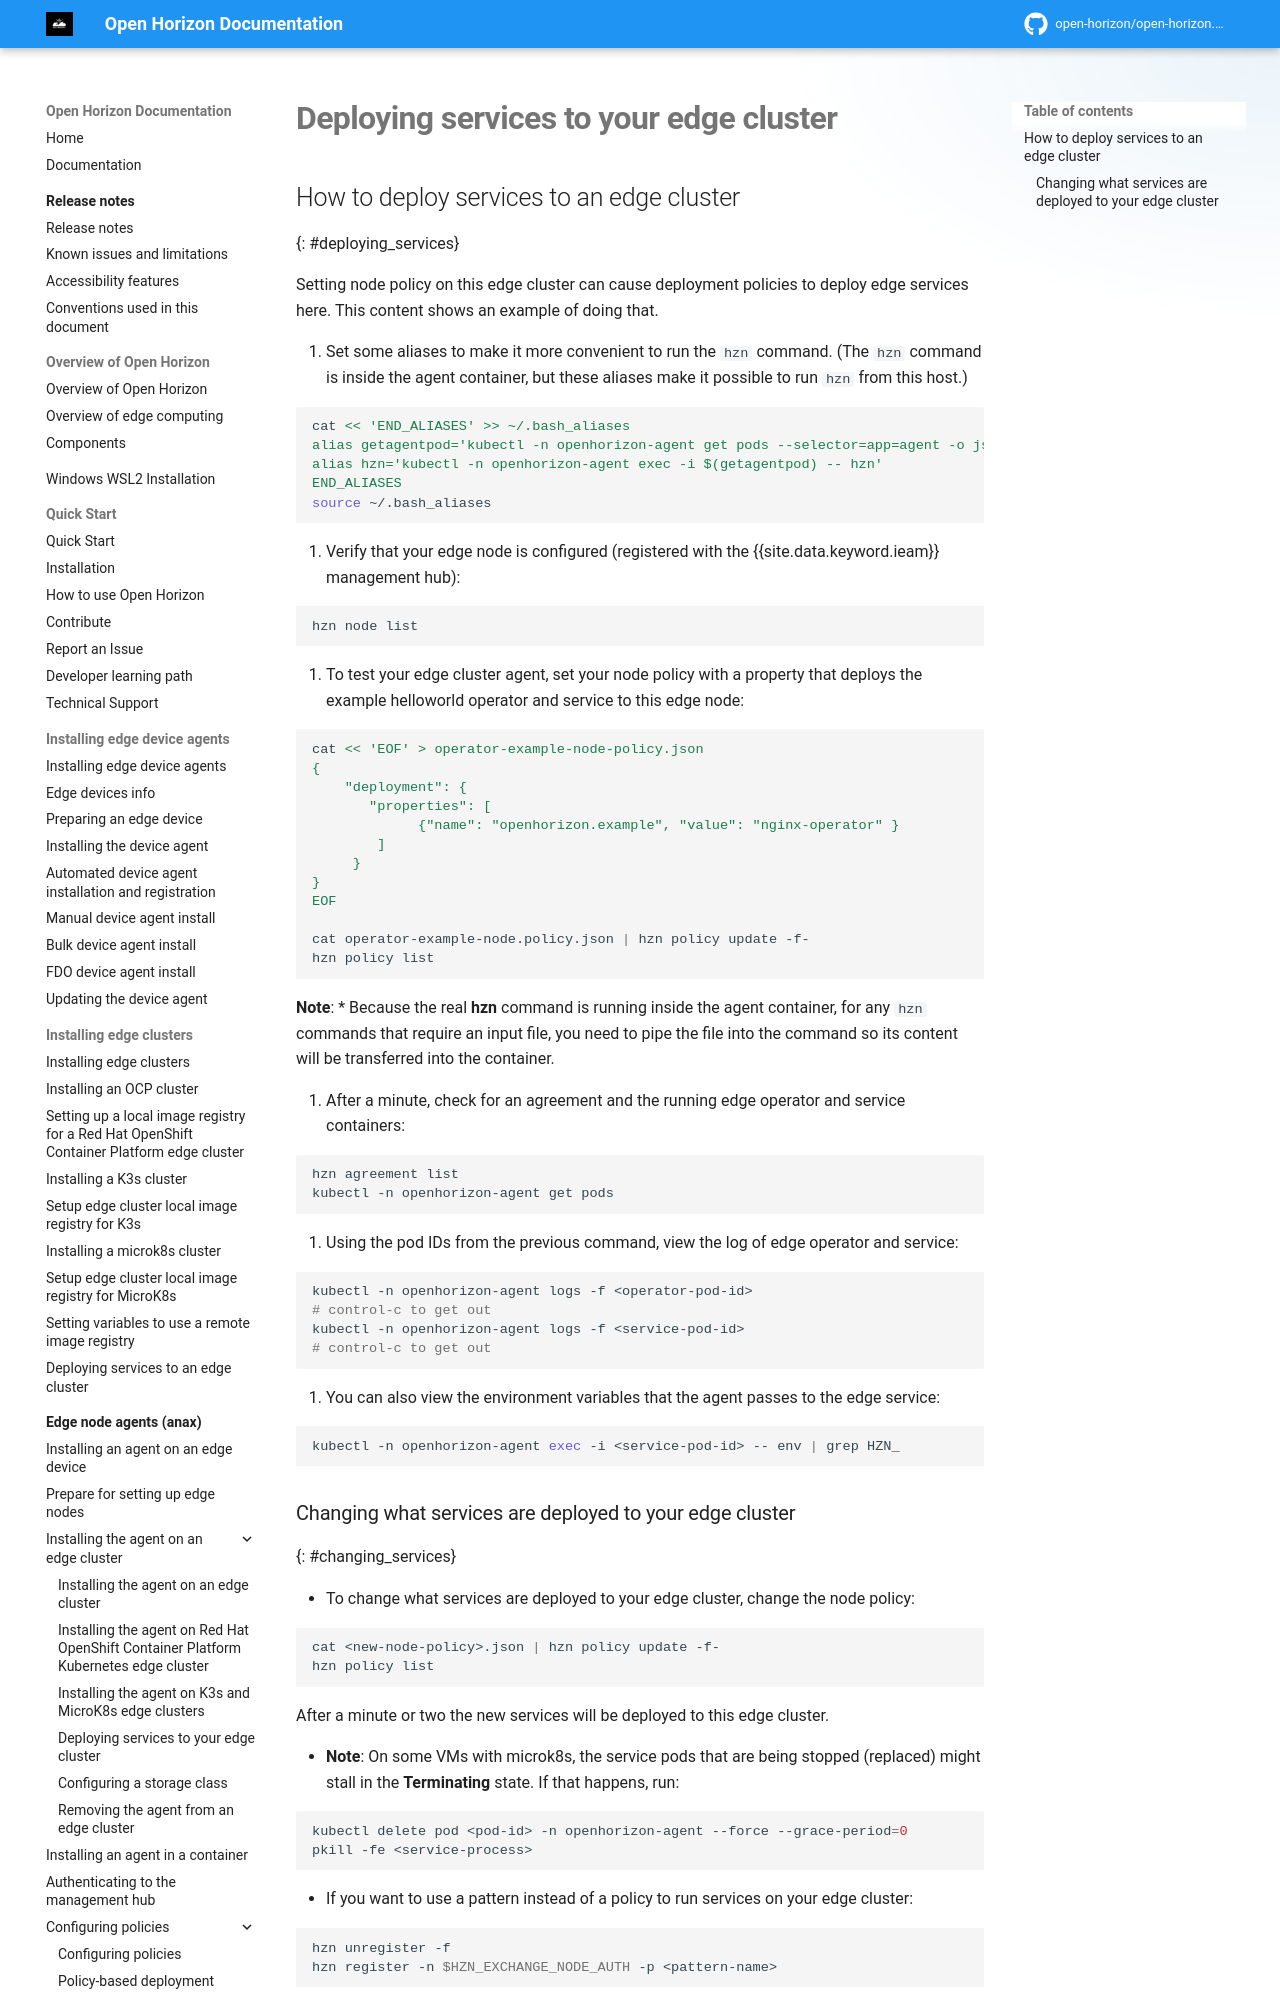

repository: open-horizon/open-horizon.github.io · page: anax/deploying_services_cluster/index.html · generator: mkdocs

---
copyright: Contributors to the Open Horizon project
years: 2022 - 2026
title: Deploying services to your edge cluster
description: Documentation for Deploying services to an edge cluster
lastupdated: 2026-04-07
nav_order: 3
parent: Installing the agent on an edge cluster
grand_parent: Edge node agents (anax)
has_children: false
has_toc: false
---

# Deploying services to your edge cluster
